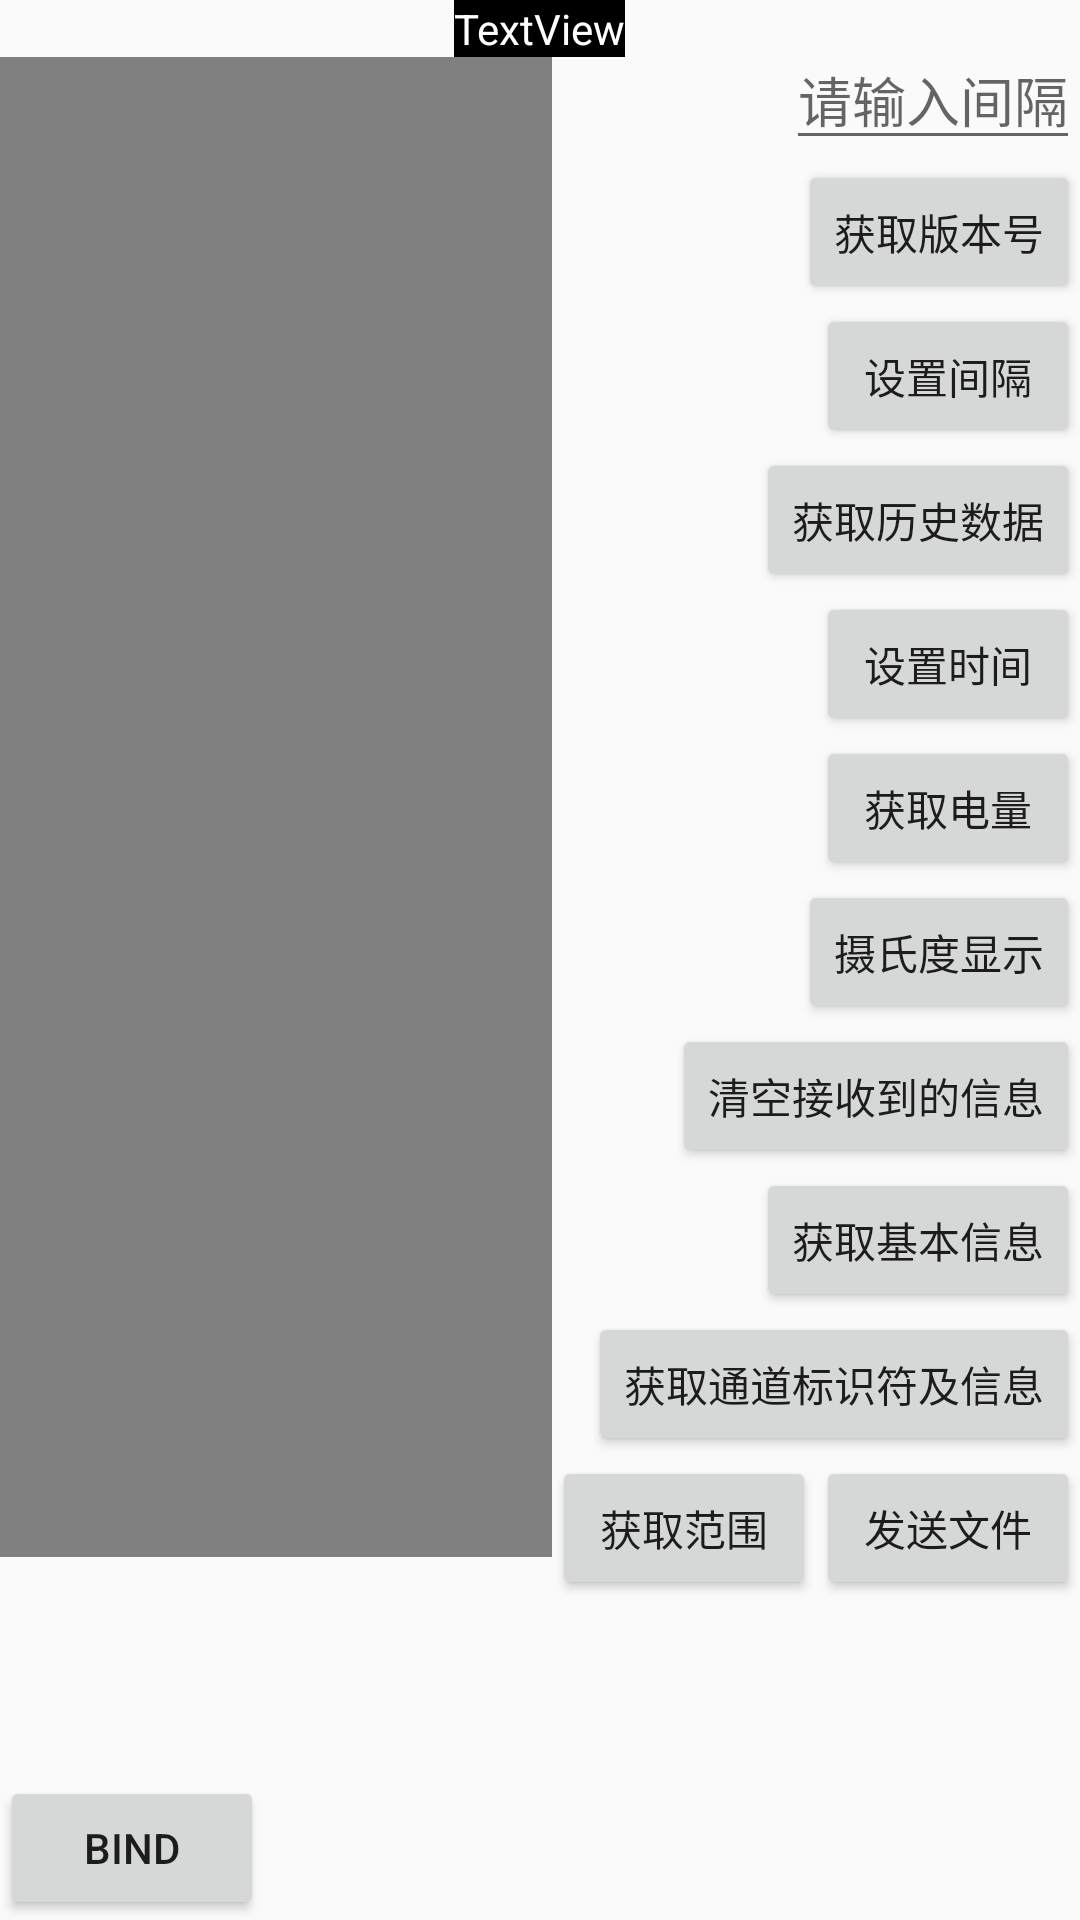

Write the Android layout XML for this screen, with the resource values it uses.
<!-- AndroidManifest.xml: application theme Theme.AppCompat.DayNight.NoActionBar -->
<!-- res/layout/activity_service.xml -->
<?xml version="1.0" encoding="utf-8"?>
<RelativeLayout xmlns:android="http://schemas.android.com/apk/res/android"
    xmlns:tools="http://schemas.android.com/tools"
    android:id="@+id/activity_service"
    android:layout_width="match_parent"
    android:layout_height="match_parent"

    tools:context="com.xcinfo.xc_blueteeth_android.servicetest.ServiceActivity">


    <Button
        android:id="@+id/button8"
        android:layout_width="wrap_content"
        android:layout_height="wrap_content"

        android:text="StartDownload"
        android:visibility="gone" />

    <TextView
        android:id="@+id/textView"
        android:layout_width="wrap_content"
        android:layout_height="wrap_content"
        android:layout_alignParentTop="true"
        android:layout_centerHorizontal="true"
        android:background="@color/black"
        android:text="TextView"
        android:textColor="@color/white" />

    <android.support.v7.widget.RecyclerView
        android:id="@+id/paired_device_recyclerView"
        android:layout_width="wrap_content"
        android:layout_height="wrap_content"
        android:layout_below="@+id/textView"></android.support.v7.widget.RecyclerView>

    <ScrollView

        android:id="@+id/button_group"
        android:layout_alignParentRight="true"
        android:layout_marginTop="10dp"
        android:layout_width="wrap_content"
        android:layout_height="match_parent">
    <LinearLayout
        android:layout_width="wrap_content"
        android:layout_height="wrap_content"
        android:gravity="right"
        android:orientation="vertical">

        <EditText
            android:id="@+id/edit_tv"
            android:layout_width="wrap_content"
            android:layout_height="wrap_content"
            android:layout_alignParentRight="true"
            android:hint="请输入间隔" />

        <Button
            android:id="@+id/button3"
            android:layout_width="wrap_content"
            android:layout_height="wrap_content"
            android:layout_alignParentBottom="true"
            android:layout_alignParentStart="true"
            android:text="获取版本号" />

        <Button
            android:id="@+id/button4"
            android:layout_width="wrap_content"
            android:layout_height="wrap_content"
            android:layout_alignParentBottom="true"
            android:layout_toEndOf="@+id/button3"
            android:text="设置间隔" />

        <Button
            android:id="@+id/button10"
            android:layout_width="wrap_content"
            android:layout_height="wrap_content"
            android:layout_above="@+id/button8"

            android:text="获取历史数据" />

        <Button
            android:id="@+id/button14"
            android:layout_width="wrap_content"
            android:layout_height="wrap_content"
            android:layout_above="@+id/button10"

            android:text="设置时间" />


        <Button
            android:id="@+id/button17"
            android:layout_width="wrap_content"
            android:layout_height="wrap_content"
            android:layout_above="@+id/button16"
            android:layout_alignParentEnd="true"
            android:text="获取电量" />


        <Button
            android:id="@+id/button18"
            android:layout_width="wrap_content"
            android:layout_height="wrap_content"
            android:layout_above="@+id/button17"
            android:layout_alignParentEnd="true"
            android:text="摄氏度显示" />

        <Button
            android:id="@+id/button19"
            android:layout_width="wrap_content"
            android:layout_height="wrap_content"

            android:layout_alignParentEnd="true"
            android:text="清空接收到的信息" />

        <Button
            android:visibility="gone"
            android:id="@+id/button20"
            android:layout_width="wrap_content"
            android:layout_height="wrap_content"
            android:text="发送bin文件" />

        <Button
            android:id="@+id/button15"
            android:layout_width="wrap_content"
            android:layout_height="wrap_content"
            android:layout_above="@+id/button14"
            android:text="获取基本信息"
            />

        <Button
            android:id="@+id/button16"
            android:layout_width="wrap_content"
            android:layout_height="wrap_content"
            android:layout_alignParentEnd="true"
            android:layout_centerVertical="true"
            android:text="获取通道标识符及信息"
             />
        <LinearLayout
            android:layout_width="wrap_content"
            android:layout_height="wrap_content">
            <Button

                android:id="@+id/button22"
                android:text="获取范围"
                android:layout_width="wrap_content"
                android:layout_height="wrap_content"
                />
            <Button
                android:text="发送文件"
                android:id="@+id/button21"
                android:layout_width="wrap_content"
                android:layout_height="wrap_content" />
        </LinearLayout>
    </LinearLayout>
    </ScrollView>

    <ScrollView
        android:layout_width="match_parent"
        android:layout_height="500dp"
        android:layout_below="@+id/paired_device_recyclerView"
        android:layout_toLeftOf="@+id/button_group"
        android:background="@color/gray">

        <TextView
            android:id="@+id/data_recived_tv"
            android:layout_width="match_parent"
            android:layout_height="wrap_content" />
    </ScrollView>


    <Button
        android:id="@+id/button5"
        android:layout_width="wrap_content"
        android:layout_height="wrap_content"
        android:layout_alignParentBottom="true"
        android:text="Bind" />

    <Button
        android:visibility="gone"
        android:id="@+id/button6"
        android:layout_width="wrap_content"
        android:layout_height="wrap_content"
        android:layout_alignParentEnd="true"
        android:layout_alignTop="@+id/button5"
        android:text="UnBind" />

</RelativeLayout>
<!-- resources referenced by this layout -->
<resources>
  <color name="gray">#808080</color>
  <color name="white">#ffffff</color>
  <!-- not gathered from this repository: default colours our renderer supplied (Android Studio template values) -->
  <color name="black">#FF000000</color>
</resources>
